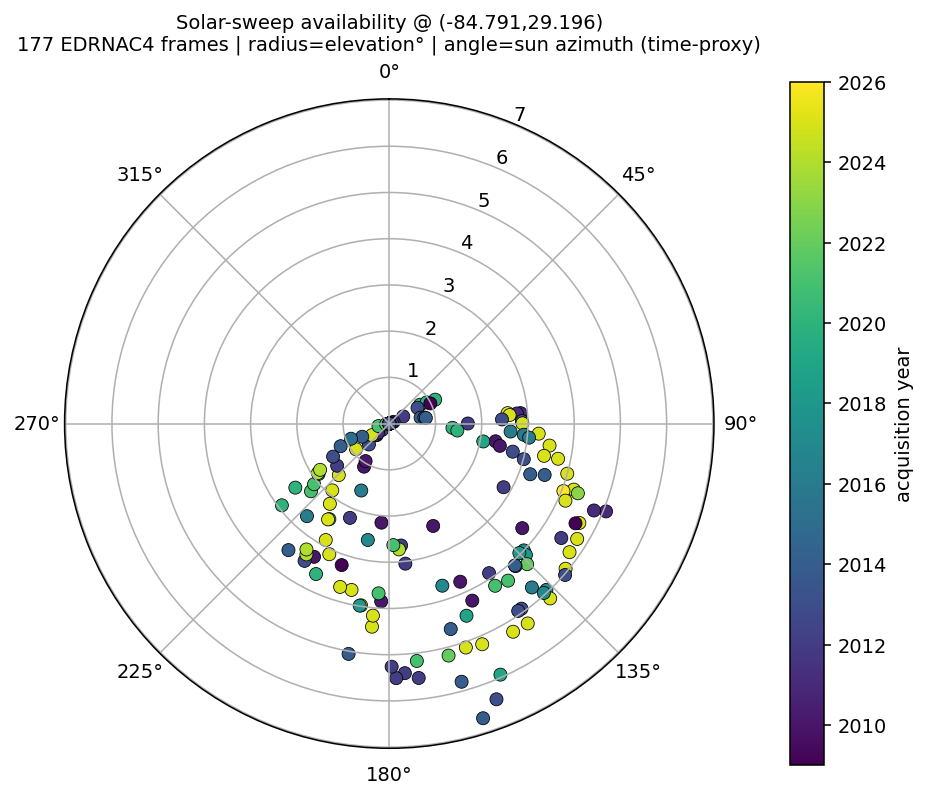

Values plotted in this chart, from the file beside it:
product, utc, incidence_deg, sun_elev_deg, emission_deg, phase_deg, sun_az_deg, az_source, center_lat, center_lon, download_url, covers_site
nac.m1360142117le, 2020-11-16T05:00:50+00:00, 93.6, -3.6, 1.7, 93.88, 6.793, proxy, -85.49, 39.19, https://pds.lroc.im-ldi.com/data/LRO-L-L…, yes
nac.m1360156203re, 2020-11-16T08:55:36+00:00, 93.45, -3.45, 1.14, 93.17, 8.781, proxy, -85.49, 39.59, https://pds.lroc.im-ldi.com/data/LRO-L-L…, yes
nac.m1217277386re, 2016-05-07T16:21:59+00:00, 92.56, -2.56, 1.13, 91.44, 9.061, proxy, -85.4, 23.05, https://pds.lroc.im-ldi.com/data/LRO-L-L…, yes
nac.m1186718974re, 2015-05-19T23:55:07+00:00, 92.1, -2.1, 1.12, 90.99, 17.37, proxy, -85.23, 27.88, https://pds.lroc.im-ldi.com/data/LRO-L-L…, yes
nac.m1467388615le, 2024-04-10T11:42:29+00:00, 92.24, -2.24, 74.73, 20.62, 18.91, proxy, -85.09, 44.3, https://pds.lroc.im-ldi.com/data/LRO-L-L…, yes
nac.m1214928318le, 2016-04-10T11:50:51+00:00, 91.35, -1.35, 1.67, 92.87, 37.62, proxy, -85.42, 24.86, https://pds.lroc.im-ldi.com/data/LRO-L-L…, yes
nac.m1332369859re, 2019-12-30T18:29:52+00:00, 90.98, -0.98, 1.16, 90.28, 48.22, proxy, -84.85, 28.33, https://pds.lroc.im-ldi.com/data/LRO-L-L…, yes
nac.m1184389316re, 2015-04-23T00:47:29+00:00, 90.61, -0.61, 1.13, 89.56, 48.66, proxy, -85.17, 26.15, https://pds.lroc.im-ldi.com/data/LRO-L-L…, yes
nac.m1184396414re, 2015-04-23T02:45:47+00:00, 90.68, -0.68, 1.13, 89.63, 49.67, proxy, -85.31, 23.83, https://pds.lroc.im-ldi.com/data/LRO-L-L…, yes
nac.m1360508427re, 2020-11-20T10:46:00+00:00, 89.22, 0.78, 1.15, 88.87, 58.48, proxy, -84.39, 42.02, https://pds.lroc.im-ldi.com/data/LRO-L-L…, yes
nac.m1360522518re, 2020-11-20T14:40:51+00:00, 89.07, 0.93, 1.15, 88.71, 60.47, proxy, -84.3, 41.34, https://pds.lroc.im-ldi.com/data/LRO-L-L…, yes
nac.m1123240464le, 2013-05-15T06:59:57+00:00, 89.3, 0.7, 1.68, 90.81, 60.77, proxy, -83.97, 33.15, https://pds.lroc.im-ldi.com/data/LRO-L-L…, yes
nac.m1360536609le, 2020-11-20T18:35:42+00:00, 88.88, 1.12, 1.7, 89.3, 62.45, proxy, -84.27, 41.3, https://pds.lroc.im-ldi.com/data/LRO-L-L…, yes
nac.m192637356le, 2012-05-26T02:08:09+00:00, 89.66, 0.34, 1.67, 91.21, 62.77, proxy, -84.85, 30.49, https://pds.lroc.im-ldi.com/data/LRO-L-L…, yes
nac.m116101632le, 2009-12-22T06:12:46+00:00, 89.01, 0.99, 1.7, 90.69, 63.84, proxy, -86.03, 29.39, https://pds.lroc.im-ldi.com/data/LRO-L-L…, yes
nac.m1110539537le, 2012-12-19T06:57:50+00:00, 89.9, 0.1, 1.68, 91.58, 68.71, proxy, -84.8, 28.8, https://pds.lroc.im-ldi.com/data/LRO-L-L…, yes
nac.m1110546623le, 2012-12-19T08:55:56+00:00, 89.94, 0.06, 40.55, 89.46, 69.71, proxy, -83.92, 26.22, https://pds.lroc.im-ldi.com/data/LRO-L-L…, yes
nac.m1271332439re, 2018-01-23T07:39:32+00:00, 90.18, -0.18, 1.14, 89.75, 76.05, proxy, -85.47, 14.75, https://pds.lroc.im-ldi.com/data/LRO-L-L…, yes
nac.m1171848485re, 2014-11-28T21:13:38+00:00, 89.31, 0.69, 1.13, 88.18, 79.2, proxy, -83.48, 23.9, https://pds.lroc.im-ldi.com/data/LRO-L-L…, yes
nac.m1171855592le, 2014-11-28T23:12:05+00:00, 89.23, 0.77, 1.69, 90.93, 80.2, proxy, -83.49, 23.64, https://pds.lroc.im-ldi.com/data/LRO-L-L…, yes
nac.m1171862713le, 2014-11-29T01:10:46+00:00, 89.2, 0.8, 1.69, 90.89, 81.2, proxy, -84.21, 24.81, https://pds.lroc.im-ldi.com/data/LRO-L-L…, yes
nac.m1495922531le, 2025-03-06T17:47:43+00:00, 87.43, 2.57, 57.33, 32.29, 84.95, proxy, -84.77, 29.99, https://pds.lroc.im-ldi.com/data/LRO-L-L…, yes
nac.m177489547le, 2011-12-02T18:24:40+00:00, 87.15, 2.85, 1.69, 88.73, 85.47, proxy, -83.98, 28.46, https://pds.lroc.im-ldi.com/data/LRO-L-L…, yes
nac.m177489547re, 2011-12-02T18:24:40+00:00, 87.23, 2.77, 1.14, 86.13, 85.47, proxy, -84, 27.66, https://pds.lroc.im-ldi.com/data/LRO-L-L…, yes
nac.m1495929539le, 2025-03-06T19:44:32+00:00, 87.39, 2.61, 57.11, 32.43, 85.94, proxy, -84.75, 29.46, https://pds.lroc.im-ldi.com/data/LRO-L-L…, yes
nac.m1120881244re, 2013-04-17T23:39:37+00:00, 87.56, 2.44, 1.13, 86.81, 87.89, proxy, -84.19, 32.77, https://pds.lroc.im-ldi.com/data/LRO-L-L…, yes
nac.m1120888353le, 2013-04-18T01:38:06+00:00, 87.13, 2.87, 1.67, 88.15, 88.89, proxy, -83.75, 34.05, https://pds.lroc.im-ldi.com/data/LRO-L-L…, yes
nac.m1495957572le, 2025-03-07T03:31:45+00:00, 87.12, 2.88, 55.18, 33.84, 89.9, proxy, -84.71, 28.71, https://pds.lroc.im-ldi.com/data/LRO-L-L…, yes
nac.m190278418re, 2012-04-28T18:52:31+00:00, 88.3, 1.7, 1.13, 87.51, 89.93, proxy, -85.09, 29.36, https://pds.lroc.im-ldi.com/data/LRO-L-L…, yes
nac.m1210223287re, 2016-02-16T00:53:40+00:00, 87.37, 2.63, 1.12, 87.1, 93.75, proxy, -84.65, 33.64, https://pds.lroc.im-ldi.com/data/LRO-L-L…, yes
nac.m1353104795re, 2020-08-26T18:12:08+00:00, 88.63, 1.37, 1.14, 87.55, 93.85, proxy, -84.57, 22.93, https://pds.lroc.im-ldi.com/data/LRO-L-L…, yes
nac.m1495985617le, 2025-03-07T11:19:10+00:00, 86.76, 3.24, 51.82, 36.53, 93.85, proxy, -84.72, 29.6, https://pds.lroc.im-ldi.com/data/LRO-L-L…, yes
nac.m1210230327le, 2016-02-16T02:51:00+00:00, 87.08, 2.92, 1.67, 87.35, 94.74, proxy, -84.47, 35.08, https://pds.lroc.im-ldi.com/data/LRO-L-L…, yes
nac.m1210237363le, 2016-02-16T04:48:16+00:00, 86.96, 3.04, 1.67, 87.23, 95.74, proxy, -84.41, 35.12, https://pds.lroc.im-ldi.com/data/LRO-L-L…, yes
nac.m1353118861le, 2020-08-26T22:06:34+00:00, 88.52, 1.48, 1.7, 90.17, 95.84, proxy, -84.57, 22.9, https://pds.lroc.im-ldi.com/data/LRO-L-L…, yes
nac.m1496013656le, 2025-03-07T19:06:29+00:00, 86.5, 3.5, 48.99, 38.86, 97.81, proxy, -84.73, 29.33, https://pds.lroc.im-ldi.com/data/LRO-L-L…, yes
nac.m129111298re, 2010-05-21T20:00:32+00:00, 87.67, 2.33, 1.14, 86.72, 99.46, proxy, -84.7, 29.44, https://pds.lroc.im-ldi.com/data/LRO-L-L…, yes
nac.m1322536464le, 2019-09-07T22:59:57+00:00, 87.93, 2.07, 1.7, 89.63, 100.8, proxy, -84.1, 20.99, https://pds.lroc.im-ldi.com/data/LRO-L-L…, yes
nac.m129124866le, 2010-05-21T23:46:39+00:00, 87.56, 2.44, 1.69, 88.91, 101.4, proxy, -84.66, 28.67, https://pds.lroc.im-ldi.com/data/LRO-L-L…, yes
nac.m1496041687le, 2025-03-08T02:53:40+00:00, 86.27, 3.73, 46.06, 41.35, 101.8, proxy, -84.74, 28.91, https://pds.lroc.im-ldi.com/data/LRO-L-L…, yes
nac.m1496041687re, 2025-03-08T02:53:40+00:00, 86.58, 3.42, 49.13, 38.69, 101.8, proxy, -84.9, 25.8, https://pds.lroc.im-ldi.com/data/LRO-L-L…, yes
nac.m1138847117re, 2013-11-11T22:10:50+00:00, 87.26, 2.74, 1.13, 86.21, 102.8, proxy, -86.05, 34.89, https://pds.lroc.im-ldi.com/data/LRO-L-L…, yes
nac.m1138861328le, 2013-11-12T02:07:41+00:00, 86.99, 3.01, 1.68, 88.5, 104.8, proxy, -85.58, 31.1, https://pds.lroc.im-ldi.com/data/LRO-L-L…, yes
nac.m1496069741le, 2025-03-08T10:41:14+00:00, 86.0, 4.0, 42.13, 44.79, 105.7, proxy, -84.79, 29.67, https://pds.lroc.im-ldi.com/data/LRO-L-L…, yes
nac.m1169503267re, 2014-11-01T17:46:40+00:00, 86.46, 3.54, 1.14, 85.4, 108.3, proxy, -84.54, 26.16, https://pds.lroc.im-ldi.com/data/LRO-L-L…, yes
nac.m1496097780le, 2025-03-08T18:28:32+00:00, 85.76, 4.24, 38.62, 47.88, 109.7, proxy, -84.76, 29.4, https://pds.lroc.im-ldi.com/data/LRO-L-L…, yes
nac.m1149102237re, 2014-03-10T14:49:30+00:00, 86.76, 3.24, 1.13, 86.53, 109.8, proxy, -84.63, 32.66, https://pds.lroc.im-ldi.com/data/LRO-L-L…, yes
nac.m1434867405le, 2023-03-31T02:02:18+00:00, 85.65, 4.35, 68.35, 58.19, 110.3, proxy, -85.01, 26.45, https://pds.lroc.im-ldi.com/data/LRO-L-L…, yes
nac.m1526725737re, 2026-02-26T06:14:29+00:00, 85.96, 4.04, 23.08, 64.25, 111.2, proxy, -84.9, 29.7, https://pds.lroc.im-ldi.com/data/LRO-L-L…, yes
nac.m175126500re, 2011-11-05T10:00:34+00:00, 84.94, 5.06, 1.14, 84.14, 112, proxy, -84.85, 29.37, https://pds.lroc.im-ldi.com/data/LRO-L-L…, yes
nac.m175133253le, 2011-11-05T11:53:06+00:00, 85.19, 4.81, 1.69, 86.3, 113, proxy, -85.22, 29, https://pds.lroc.im-ldi.com/data/LRO-L-L…, yes
nac.m1496125807re, 2025-03-09T02:15:41+00:00, 85.84, 4.16, 39.23, 47.31, 113.6, proxy, -85, 27.39, https://pds.lroc.im-ldi.com/data/LRO-L-L…, yes
nac.m1496153858le, 2025-03-09T10:03:11+00:00, 85.36, 4.64, 32.29, 53.57, 117.6, proxy, -84.73, 28.71, https://pds.lroc.im-ldi.com/data/LRO-L-L…, yes
nac.m111383847le, 2009-10-28T15:43:00+00:00, 85.43, 4.57, 1.71, 86.17, 118.2, proxy, -86.48, 27.14, https://pds.lroc.im-ldi.com/data/LRO-L-L…, yes
nac.m187933797le, 2012-04-01T15:35:30+00:00, 87.17, 2.83, 1.68, 87.57, 119.1, proxy, -85.16, 29.15, https://pds.lroc.im-ldi.com/data/LRO-L-L…, yes
nac.m1496181900le, 2025-03-09T17:50:33+00:00, 85.23, 4.77, 29.64, 56.0, 121.5, proxy, -84.81, 29.26, https://pds.lroc.im-ldi.com/data/LRO-L-L…, yes
nac.m1105825910le, 2012-10-25T17:37:23+00:00, 85.53, 4.47, 1.68, 86.57, 123.6, proxy, -85.91, 32.17, https://pds.lroc.im-ldi.com/data/LRO-L-L…, yes
nac.m1496209932re, 2025-03-10T01:37:45+00:00, 85.21, 4.79, 28.8, 56.77, 125.5, proxy, -84.99, 29.94, https://pds.lroc.im-ldi.com/data/LRO-L-L…, yes
nac.m126763379re, 2010-04-24T15:48:34+00:00, 86.34, 3.66, 1.14, 85.77, 128.2, proxy, -84.45, 28.4, https://pds.lroc.im-ldi.com/data/LRO-L-L…, yes
nac.m1496237988re, 2025-03-10T09:25:21+00:00, 85.06, 4.94, 25.97, 59.38, 129.5, proxy, -84.93, 29.18, https://pds.lroc.im-ldi.com/data/LRO-L-L…, yes
... 117 more rows
